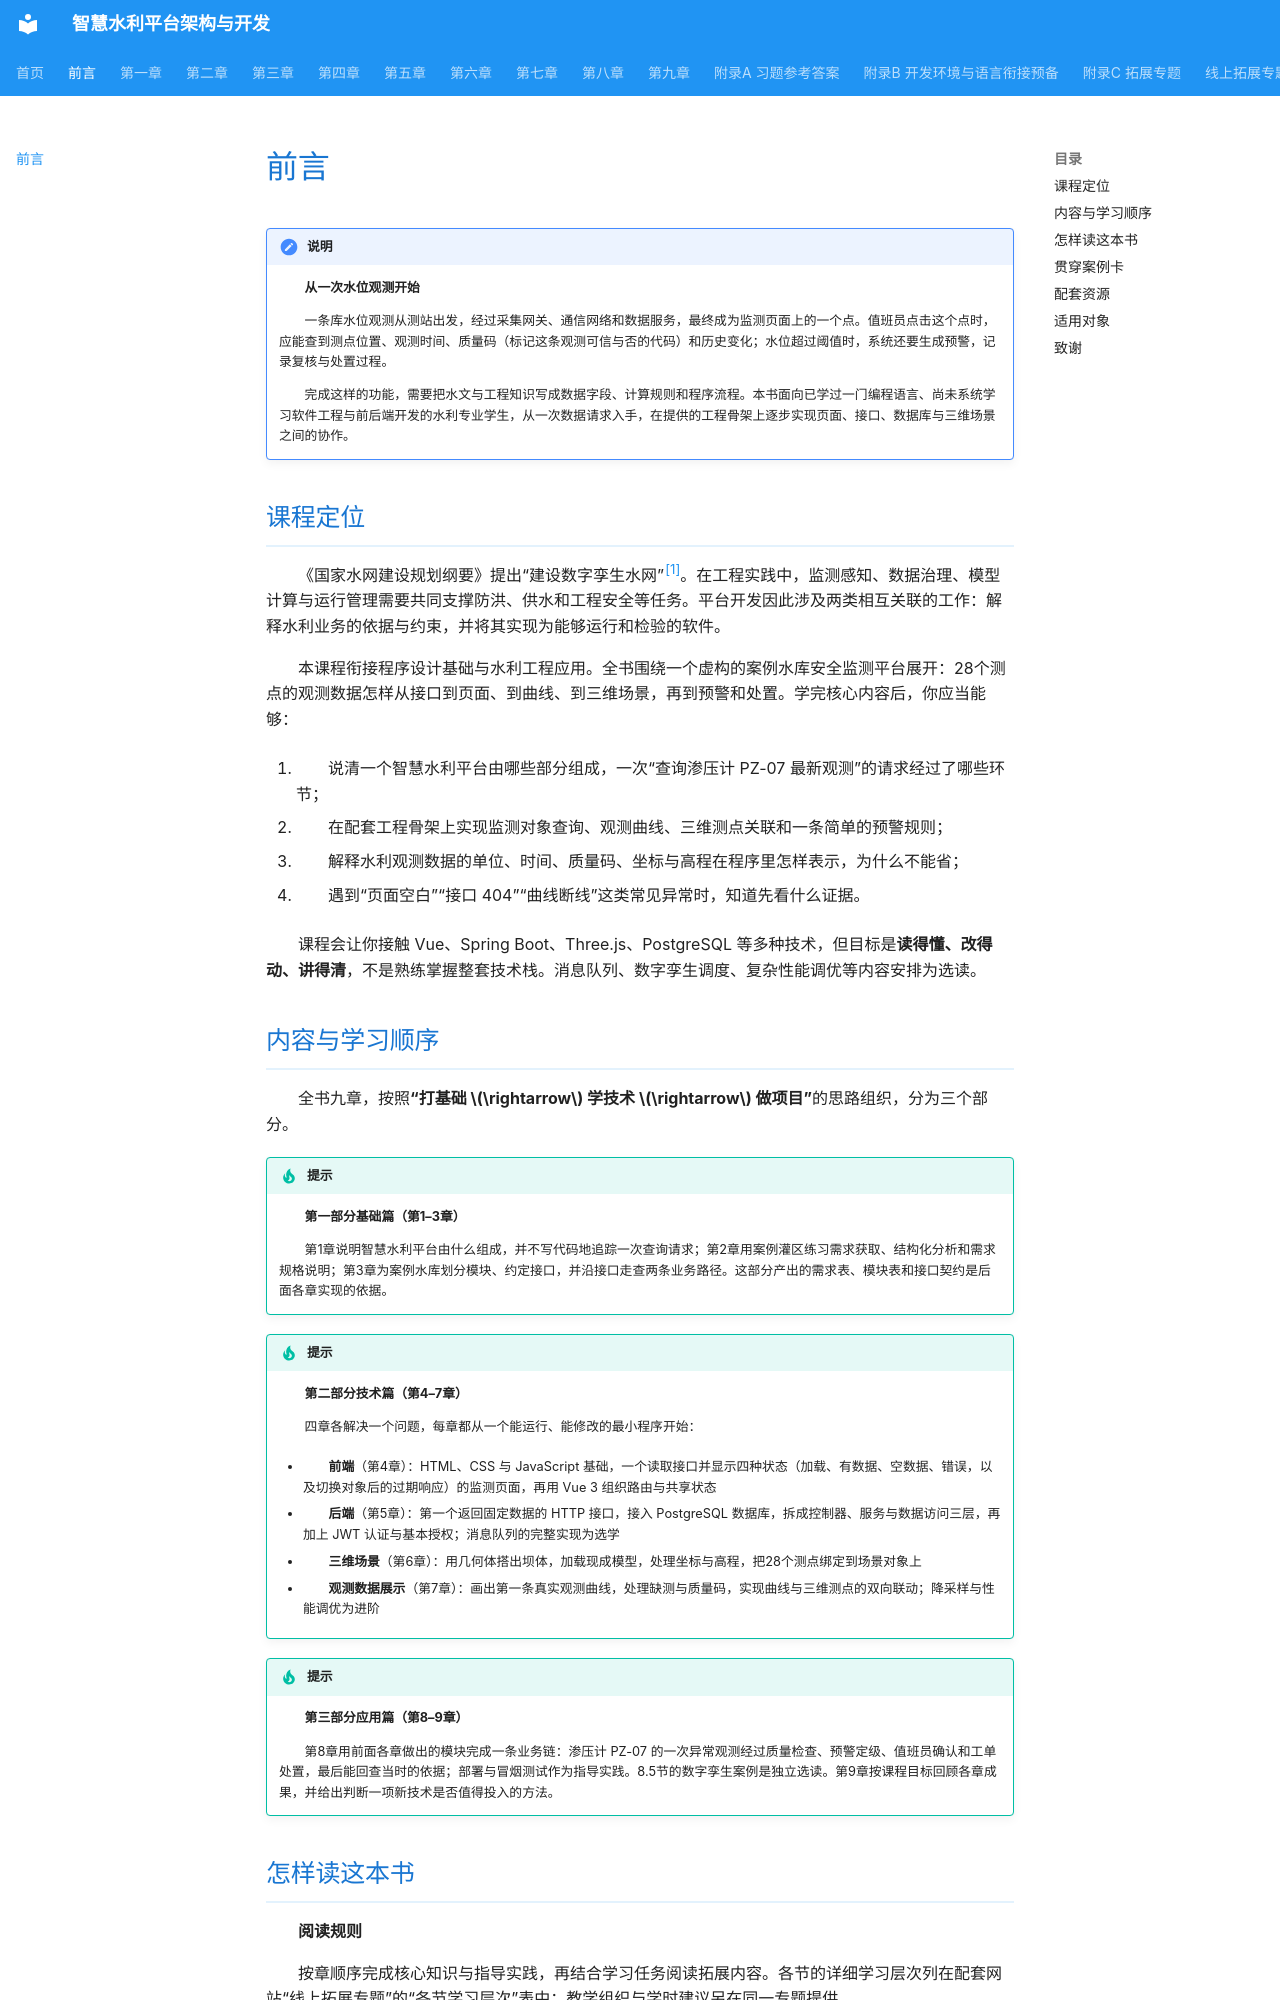

repository: hjunqq/textbook · page: 前言/index.html · generator: mkdocs

# 前言

!!! note "说明"

    **从一次水位观测开始**

    一条库水位观测从测站出发，经过采集网关、通信网络和数据服务，最终成为监测页面上的一个点。值班员点击这个点时，应能查到测点位置、观测时间、质量码（标记这条观测可信与否的代码）和历史变化；水位超过阈值时，系统还要生成预警，记录复核与处置过程。

    完成这样的功能，需要把水文与工程知识写成数据字段、计算规则和程序流程。本书面向已学过一门编程语言、尚未系统学习软件工程与前后端开发的水利专业学生，从一次数据请求入手，在提供的工程骨架上逐步实现页面、接口、数据库与三维场景之间的协作。

## 课程定位

《国家水网建设规划纲要》提出“建设数字孪生水网”<sup>[[1]](references.md#ref1)</sup>。在工程实践中，监测感知、数据治理、模型计算与运行管理需要共同支撑防洪、供水和工程安全等任务。平台开发因此涉及两类相互关联的工作：解释水利业务的依据与约束，并将其实现为能够运行和检验的软件。

本课程衔接程序设计基础与水利工程应用。全书围绕一个虚构的案例水库安全监测平台展开：28个测点的观测数据怎样从接口到页面、到曲线、到三维场景，再到预警和处置。学完核心内容后，你应当能够：

1.  说清一个智慧水利平台由哪些部分组成，一次“查询渗压计 PZ-07 最新观测”的请求经过了哪些环节；

2.  在配套工程骨架上实现监测对象查询、观测曲线、三维测点关联和一条简单的预警规则；

3.  解释水利观测数据的单位、时间、质量码、坐标与高程在程序里怎样表示，为什么不能省；

4.  遇到“页面空白”“接口 404”“曲线断线”这类常见异常时，知道先看什么证据。

课程会让你接触 Vue、Spring Boot、Three.js、PostgreSQL 等多种技术，但目标是**读得懂、改得动、讲得清**，不是熟练掌握整套技术栈。消息队列、数字孪生调度、复杂性能调优等内容安排为选读。

## 内容与学习顺序

全书九章，按照**“打基础 $\rightarrow$ 学技术 $\rightarrow$ 做项目”**的思路组织，分为三个部分。

!!! tip "提示"

    **第一部分基础篇（第1–3章）**

    第1章说明智慧水利平台由什么组成，并不写代码地追踪一次查询请求；第2章用案例灌区练习需求获取、结构化分析和需求规格说明；第3章为案例水库划分模块、约定接口，并沿接口走查两条业务路径。这部分产出的需求表、模块表和接口契约是后面各章实现的依据。

!!! tip "提示"

    **第二部分技术篇（第4–7章）**

    四章各解决一个问题，每章都从一个能运行、能修改的最小程序开始：

    - **前端**（第4章）：HTML、CSS 与 JavaScript 基础，一个读取接口并显示四种状态（加载、有数据、空数据、错误，以及切换对象后的过期响应）的监测页面，再用 Vue 3 组织路由与共享状态

    - **后端**（第5章）：第一个返回固定数据的 HTTP 接口，接入 PostgreSQL 数据库，拆成控制器、服务与数据访问三层，再加上 JWT 认证与基本授权；消息队列的完整实现为选学

    - **三维场景**（第6章）：用几何体搭出坝体，加载现成模型，处理坐标与高程，把28个测点绑定到场景对象上

    - **观测数据展示**（第7章）：画出第一条真实观测曲线，处理缺测与质量码，实现曲线与三维测点的双向联动；降采样与性能调优为进阶

!!! tip "提示"

    **第三部分应用篇（第8–9章）**

    第8章用前面各章做出的模块完成一条业务链：渗压计 PZ-07 的一次异常观测经过质量检查、预警定级、值班员确认和工单处置，最后能回查当时的依据；部署与冒烟测试作为指导实践。8.5节的数字孪生案例是独立选读。第9章按课程目标回顾各章成果，并给出判断一项新技术是否值得投入的方法。
